Dataset: Alzheimer_Binary (GitHub, bam841/Brain_demented-NonDementedIdentifier). Classes: demented, non demented.

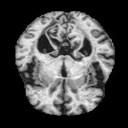
Label: demented

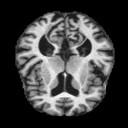
Label: non demented

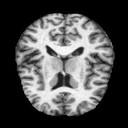
Label: non demented

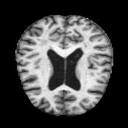
Label: non demented

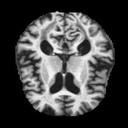
Label: demented

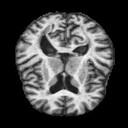
Label: non demented
